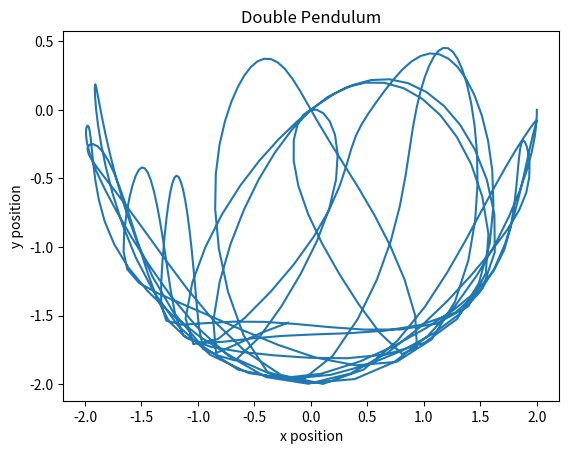

This chart was generated by the following Python code:
import numpy as np
import matplotlib.pyplot as plt
from scipy.integrate import odeint as od

L1 = 1.0
L2 = 1.0
m1 = 1.0
m2 = 1.0
g = 9.81

def derive(state, t):
    Q1, w1, Q2, w2 = state
    #Burada her bir değişken sırasıyla listeye ekleniyor.
    #Ters eşitlik olmasının bir güzel yanı da ayrı ayrı yazmaya gerek kalmıyor.
    delta = Q2 - Q1
    denominator = L1*(2*m1+m2-m2*np.cos(2*Q1-2*Q2))
    w1_dot = (-g*(2*m1 + m2)*np.sin(Q1) - m2*g*np.sin(Q1-2*Q2)
              -2*np.sin(Q1-Q2)*m2*(w2**2*L2+w1**2*L1*np.cos(Q1-Q2))) / denominator
    w2_dot = 2*np.sin(Q1-Q2)*(w1**2*L1*(m1+m2)+g*(m1+m2)*np.cos(Q1)+w2**2*L2*m2*np.cos(Q1-Q2)) / denominator
    return w1, w1_dot, w2, w2_dot
#Formülleri yapay zekadan aldım. Enerji korunumundan yola çıkarak elde edildiğini anlattı.

t = np.arange(0, 20, 0.05)
y0 = [np.pi/2, 0.0, np.pi/2, 0.0]
#İlk konumalarını yatay olacak şekilde ayarla dedi.
#Hm, burada açıyı ve hızı veriyor. 
#Yani bu sarkaçlar yatay konumdan ilk hızsız şekilde bırakılacalar.

y = od(derive, y0, t)
Q1 = y[:, 0]
#Burada 4 değişkenli y matrisinden ilk sütunu alıyorum ki bu da theta1'e denk geliyor.
Q2 = y[:, 2]
#Burada da 3. sütunu alıyorum.

x1 = L1 * np.sin(Q1)
y1 = -L1 * np.cos(Q1)
x2 = x1 + L2 * np.sin(Q2)
y2 = y1 - L2 * np.cos(Q2)
#Açıkçası burada neden böyle bir şey yaptığımızı anlayamadım. 
#Şimdi anladım.
#İkinci sarkaç ilk sarkacın ucuna bağlı.
#Bu yüzden de ikinci sarkacın bileşenlerini ilk sarkacın ucunun bileşenleriyle toplamam gerek.

plt.plot(x2, y2)
plt.title("Double Pendulum")
plt.xlabel("x position")
plt.ylabel("y position")
plt.show()
plt.savefig("double_pendulum")